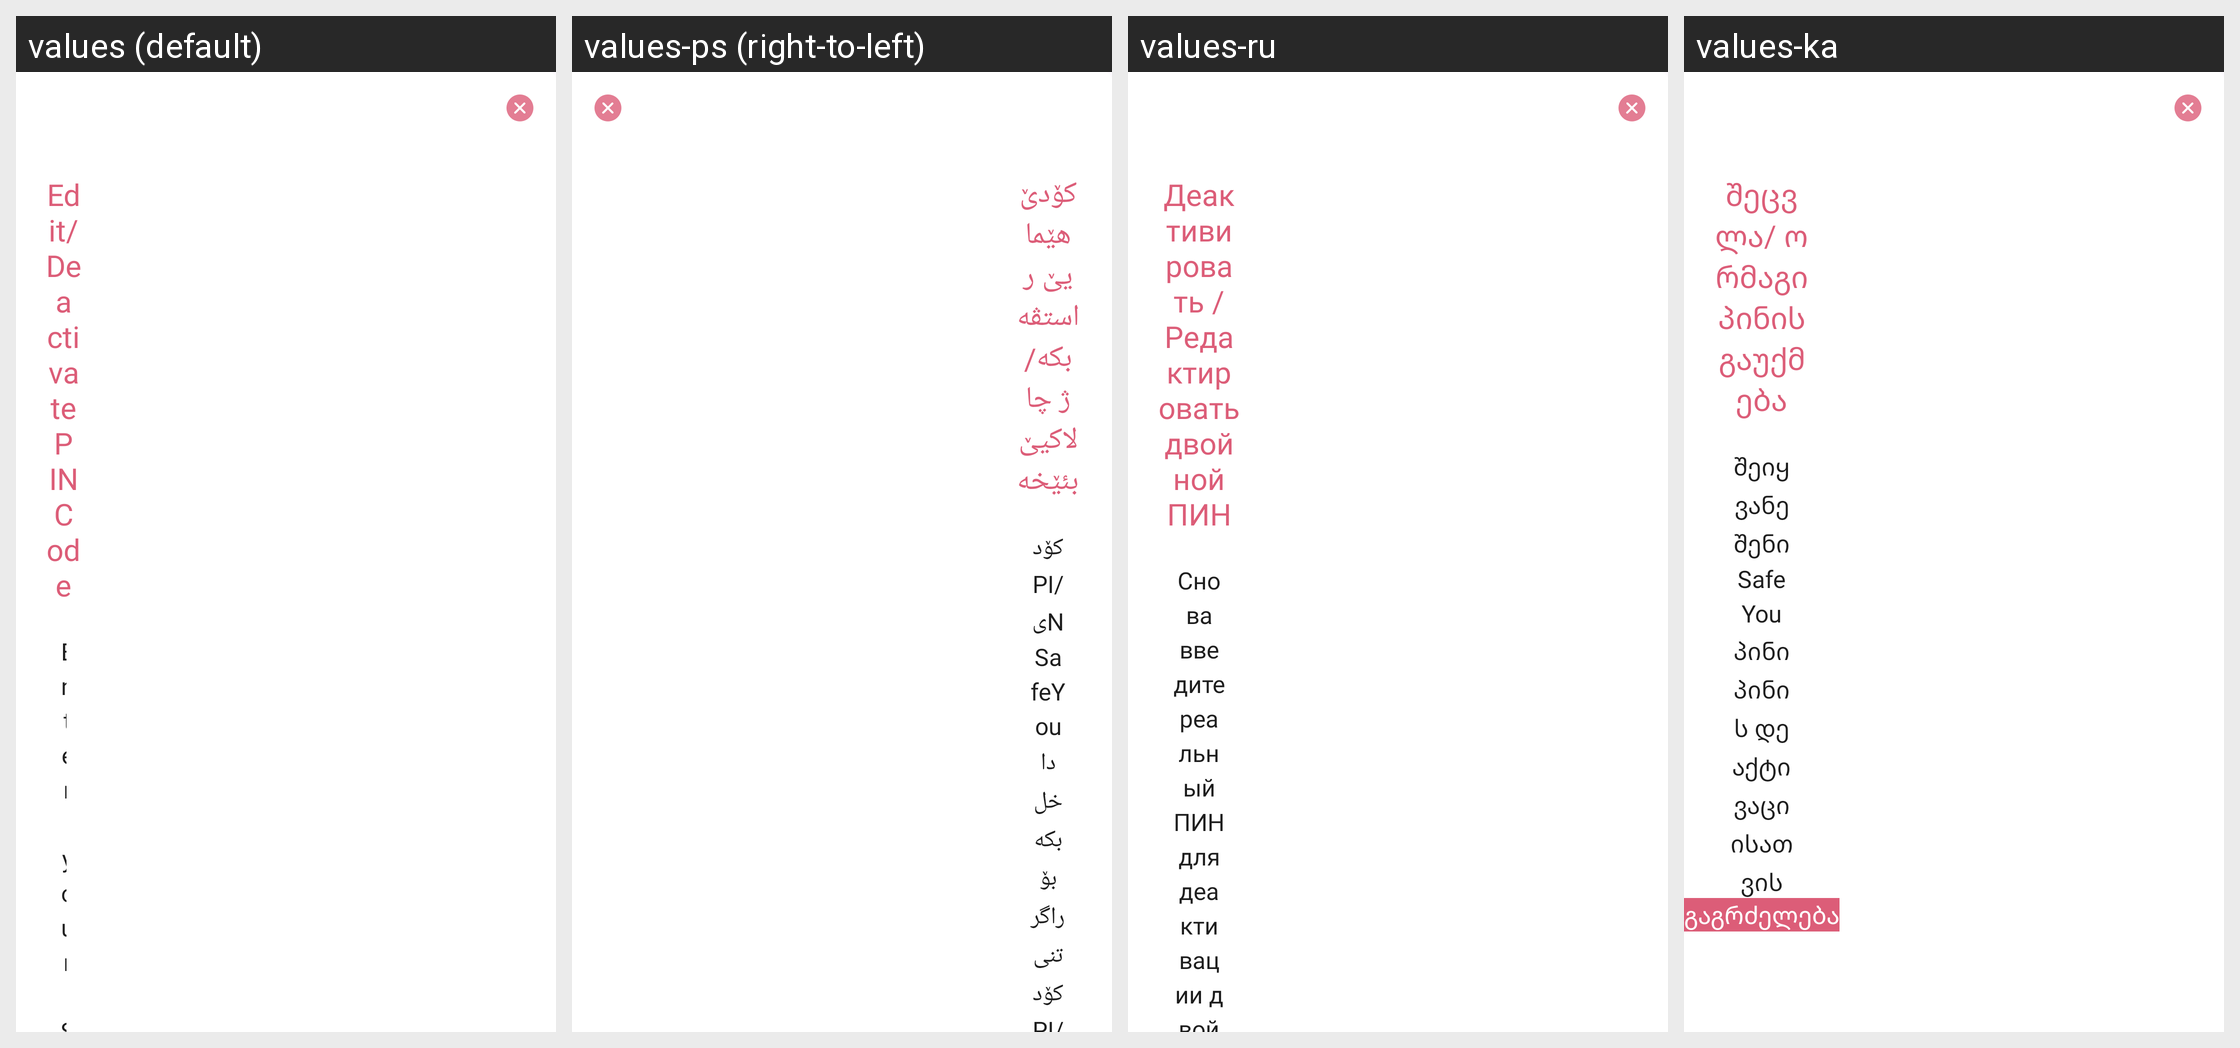

Strings drawn on this Android screen and how each of the app's shown locales translates them:
Android screen res/layout/dialog_delete_pin.xml rendered under 4 locales, left to right: values (default), values-ps (right-to-left), values-ru, values-ka. Device: Nexus 5 (rendered at 1080×1920; each locale shown at half size, 540×960, under a caption strip naming it); theme AppTheme.
Other locales in the repository, not shown: values-ar, values-hy, values-ku-rIQ, values-uk.
Strings drawn on this screen, with the default value and each locale's value (text and hints the layout hard-codes, and strings that could not be matched under every locale, appear in the picture but are not listed):

enter_pint_to_deactivate
  values: Enter your SafeYou PIN Code to deactivate PIN Code
  values-ps: كۆد/PINی SafeYou داخل بکە بۆ راگرتنی كۆد/PIN
  values-ru: Снова введите реальный ПИН для деактивации двойного ПИНа
  values-ka: შეიყვანე შენი Safe You პინი პინის დეაქტივაციისათვის

edit_deactivate_pin_code
  values: Edit/Deactivate PIN Code
  values-ps: کۆدێ هێمایێ راستڤە بکە/ژ چالاکیێ بئێخە
  values-ru: Деактивировать / Редактировать двойной ПИН
  values-ka: შეცვლა/ ორმაგი პინის გაუქმება
